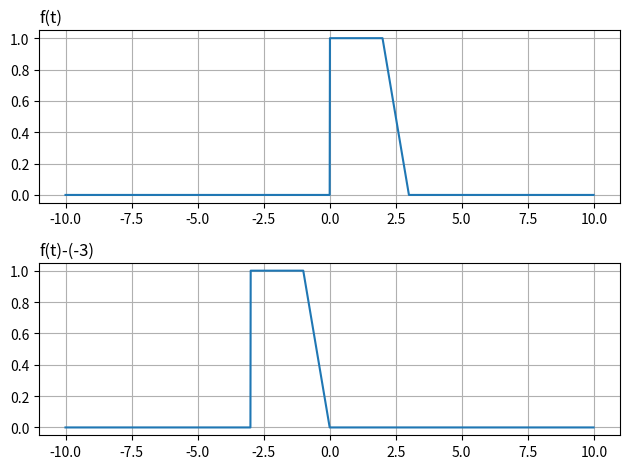

Python code for this plot:
import numpy as np
import matplotlib.pylab as plt  # 绘制图形
'''为方便计算采样点个数，定义一个采样间隔'''
deltaT = 0.01 #为方便计算，尽量保持该数值倒数为整数
sf = int(1 /deltaT) #单位时间内采样点的个数，默认倒数为浮点数，转为整数
tao = -3 #实际在时间轴上平移的距离
'''定义时间轴和函数'''
t = np.arange(-10.0, 10.0, deltaT)  # 采样点：取-10.0到10.0，间隔为0.01
y1 = np.piecewise(t, [t >= 0, t >= 2, t >= 3], [1, lambda x: 3 - x, 0, 0])#lambda中的x是局部变量
'''
信号平移
注意平移的数值是 平移的时间距离 * 单位距离采样点的个数
'''
#方法1：使用scipy的shift函数，注意参数为正时为右移
from scipy.ndimage import shift
y2 = shift(y1, tao * sf)

#方法2：自定义一个平移函数，注意参数为正时为右移
def NPshift(arr, num):
    result = np.empty_like(arr)
    if num > 0:
        result[:num] = 0
        result[num:] = arr[:-num]
    elif num < 0:
        result[num:] = 0
        result[:num] = arr[-num:]
    else:
        result[:] = arr
    return result
y3 = NPshift(y1, tao * sf)


plt.figure()#新建绘图
plt.subplot(211) #子图1
plt.title("f(t)", loc='left')
plt.grid() #显示网格
plt.plot(t, y1)

plt.subplot(212) #子图2
plt.grid() #显示网格
plt.title("f(t)-(%d)"%tao, loc='left')
plt.plot(t, y3)

plt.tight_layout()
plt.show()  # 显示
